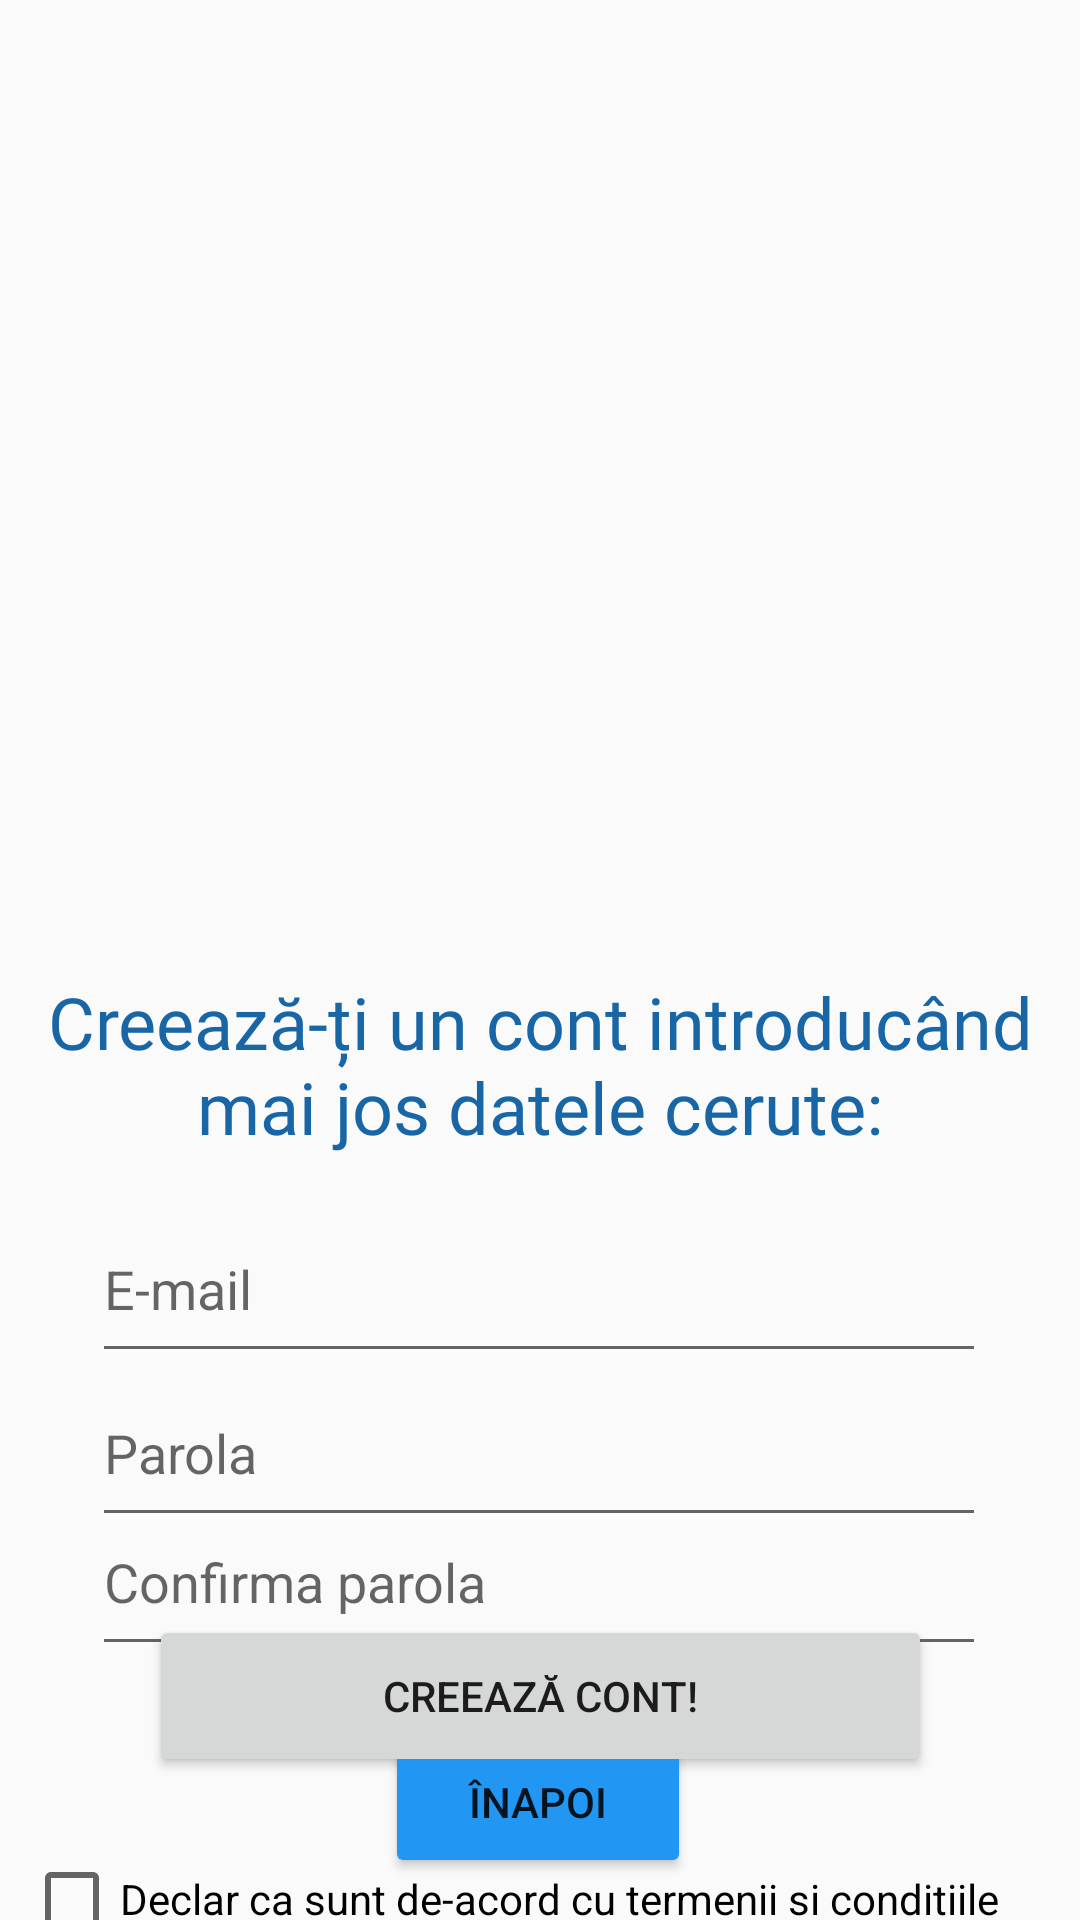

Reconstruct the res/layout file that produces this screen, plus the resources it refers to.
<!-- AndroidManifest.xml: application theme Theme.AppCompat.Light.NoActionBar -->
<!-- res/layout/register_activity.xml -->
<?xml version="1.0" encoding="utf-8"?>
<androidx.constraintlayout.widget.ConstraintLayout xmlns:android="http://schemas.android.com/apk/res/android"
    xmlns:app="http://schemas.android.com/apk/res-auto"
    xmlns:tools="http://schemas.android.com/tools"
    android:layout_width="match_parent"
    android:layout_height="match_parent"
    tools:context=".AuthPages.RegisterActivity">

    <ImageView
        android:id="@+id/registerLogo"
        android:layout_width="250dp"
        android:layout_height="299dp"
        app:layout_constraintBottom_toBottomOf="parent"
        app:layout_constraintEnd_toEndOf="parent"
        app:layout_constraintHorizontal_bias="0.496"
        app:layout_constraintStart_toStartOf="parent"
        app:layout_constraintTop_toTopOf="parent"
        app:layout_constraintVertical_bias="0.028"
        app:srcCompat="@drawable/pngwing_com" />

    <ProgressBar
        android:id="@+id/progressBarRegister"
        android:layout_width="wrap_content"
        android:layout_height="wrap_content"
        android:visibility="gone"
        app:layout_constraintBottom_toBottomOf="parent"
        app:layout_constraintEnd_toEndOf="parent"
        app:layout_constraintHorizontal_bias="0.498"
        app:layout_constraintStart_toStartOf="parent"
        app:layout_constraintTop_toTopOf="parent"
        app:layout_constraintVertical_bias="0.775" />

    <TextView
        android:id="@+id/registerText"
        android:layout_width="wrap_content"
        android:layout_height="wrap_content"
        android:fontFamily="@font/anton"
        android:text="Creează-ți un cont introducând mai jos datele cerute:"
        android:textAlignment="center"
        android:textColor="#1866A5"
        android:textSize="24sp"
        app:layout_constraintBottom_toBottomOf="parent"
        app:layout_constraintEnd_toEndOf="parent"
        app:layout_constraintHorizontal_bias="0.0"
        app:layout_constraintStart_toStartOf="parent"
        app:layout_constraintTop_toBottomOf="@+id/registerLogo"
        app:layout_constraintVertical_bias="0.058" />

    <EditText
        android:id="@+id/emailTextBoxRegister"
        android:layout_width="298dp"
        android:layout_height="59dp"
        android:ems="10"
        android:hint="E-mail"
        android:inputType="textEmailAddress"
        app:layout_constraintBottom_toBottomOf="parent"
        app:layout_constraintEnd_toEndOf="parent"
        app:layout_constraintHorizontal_bias="0.494"
        app:layout_constraintStart_toStartOf="parent"
        app:layout_constraintTop_toBottomOf="@+id/registerText"
        app:layout_constraintVertical_bias="0.069" />

    <EditText
        android:id="@+id/confirmPassTextBox"
        android:layout_width="298dp"
        android:layout_height="59dp"
        android:ems="10"
        android:hint="Confirma parola"
        android:inputType="textPassword"
        app:layout_constraintBottom_toBottomOf="parent"
        app:layout_constraintEnd_toEndOf="parent"
        app:layout_constraintHorizontal_bias="0.494"
        app:layout_constraintStart_toStartOf="parent"
        app:layout_constraintTop_toBottomOf="@+id/emailTextBoxRegister"
        app:layout_constraintVertical_bias="0.314" />

    <Button
        android:id="@+id/backToAuthRegister"
        android:layout_width="102dp"
        android:layout_height="51dp"
        android:backgroundTint="#2196F3"
        android:text="Înapoi"
        app:layout_constraintBottom_toBottomOf="parent"
        app:layout_constraintEnd_toEndOf="parent"
        app:layout_constraintHorizontal_bias="0.498"
        app:layout_constraintStart_toStartOf="parent"
        app:layout_constraintTop_toBottomOf="@+id/confirmPassTextBox"
        app:layout_constraintVertical_bias="0.585" />

    <Button
        android:id="@+id/createAccButton"
        android:layout_width="261dp"
        android:layout_height="54dp"
        android:text="Creează cont!"
        app:layout_constraintBottom_toTopOf="@+id/backToAuthRegister"
        app:layout_constraintEnd_toEndOf="parent"
        app:layout_constraintStart_toStartOf="parent"
        app:layout_constraintTop_toBottomOf="@+id/confirmPassTextBox" />

    <EditText
        android:id="@+id/passwordTextBoxRegister"
        android:layout_width="298dp"
        android:layout_height="59dp"
        android:ems="10"
        android:hint="Parola"
        android:inputType="textPassword"
        app:layout_constraintBottom_toTopOf="@+id/confirmPassTextBox"
        app:layout_constraintEnd_toEndOf="parent"
        app:layout_constraintHorizontal_bias="0.494"
        app:layout_constraintStart_toStartOf="parent"
        app:layout_constraintTop_toBottomOf="@+id/emailTextBoxRegister"
        app:layout_constraintVertical_bias="0.22" />

    <CheckBox
        android:id="@+id/termsCheckBoxRegister"
        android:layout_width="344dp"
        android:layout_height="38dp"
        android:text="Declar ca sunt de-acord cu termenii si conditiile"
        app:layout_constraintBottom_toBottomOf="parent"
        app:layout_constraintEnd_toEndOf="parent"
        app:layout_constraintStart_toStartOf="parent"
        app:layout_constraintTop_toBottomOf="@+id/backToAuthRegister" />
</androidx.constraintlayout.widget.ConstraintLayout>
<!-- resources referenced by this layout -->
<resources>

</resources>
